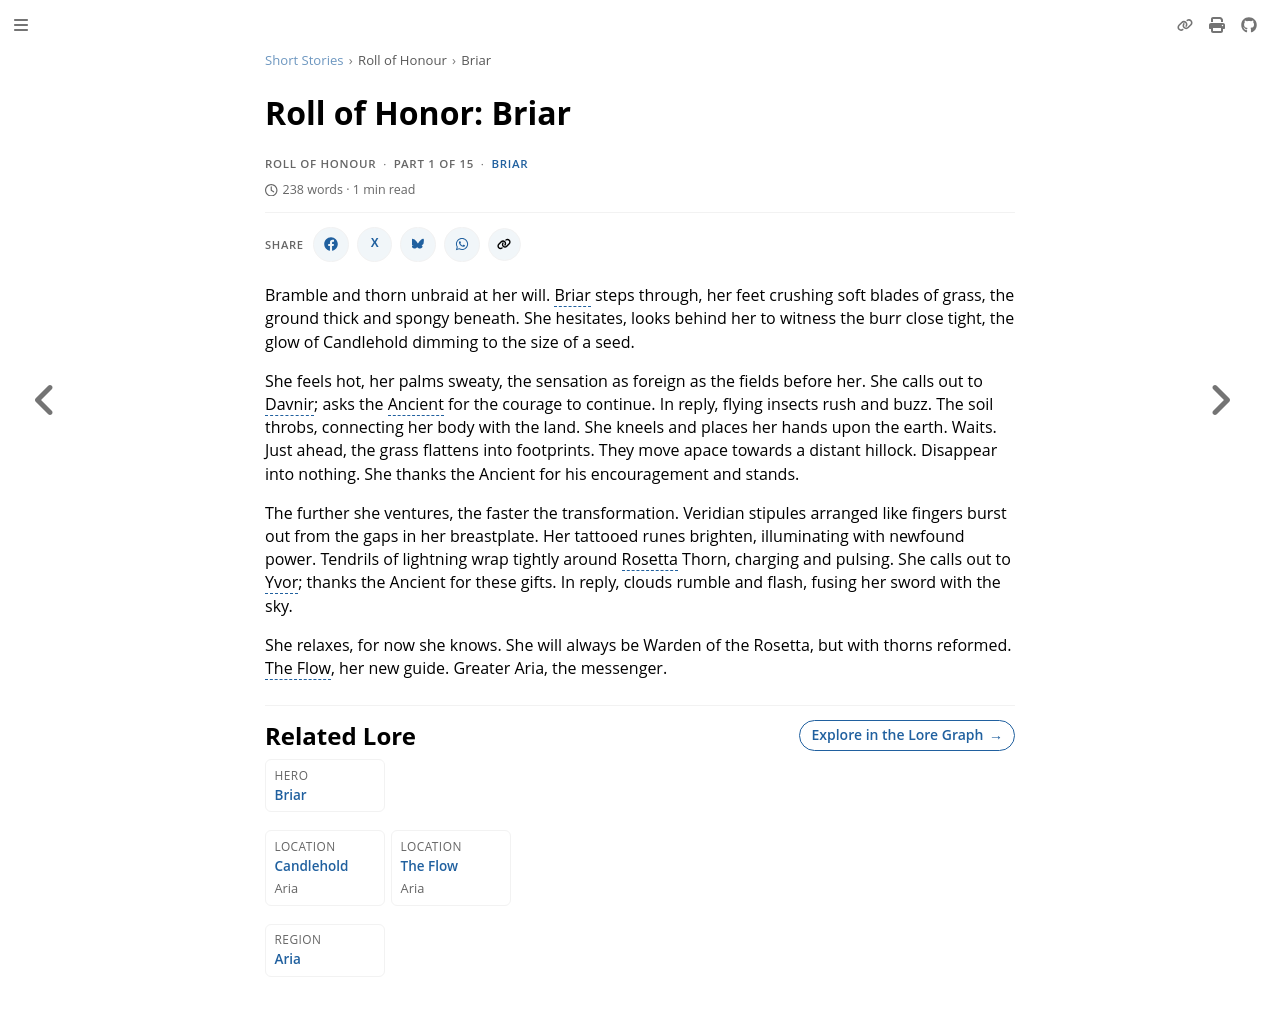

repository: nathaneastwood/fablore · page: short-stories/roll-of-honour/briar.html · generator: mdbook

# Roll of Honor: Briar

Bramble and thorn unbraid at her will. Briar steps through, her feet crushing soft blades of grass, the ground thick and spongy beneath. She hesitates, looks behind her to witness the burr close tight, the glow of Candlehold dimming to the size of a seed.

She feels hot, her palms sweaty, the sensation as foreign as the fields before her. She calls out to Davnir; asks the Ancient for the courage to continue. In reply, flying insects rush and buzz. The soil throbs, connecting her body with the land. She kneels and places her hands upon the earth. Waits. Just ahead, the grass flattens into footprints. They move apace towards a distant hillock. Disappear into nothing. She thanks the Ancient for his encouragement and stands.

The further she ventures, the faster the transformation. Veridian stipules arranged like fingers burst out from the gaps in her breastplate. Her tattooed runes brighten, illuminating with newfound power. Tendrils of lightning wrap tightly around Rosetta Thorn, charging and pulsing. She calls out to Yvor; thanks the Ancient for these gifts. In reply, clouds rumble and flash, fusing her sword with the sky.

She relaxes, for now she knows. She will always be Warden of the Rosetta, but with thorns reformed. The Flow, her new guide. Greater Aria, the messenger.
